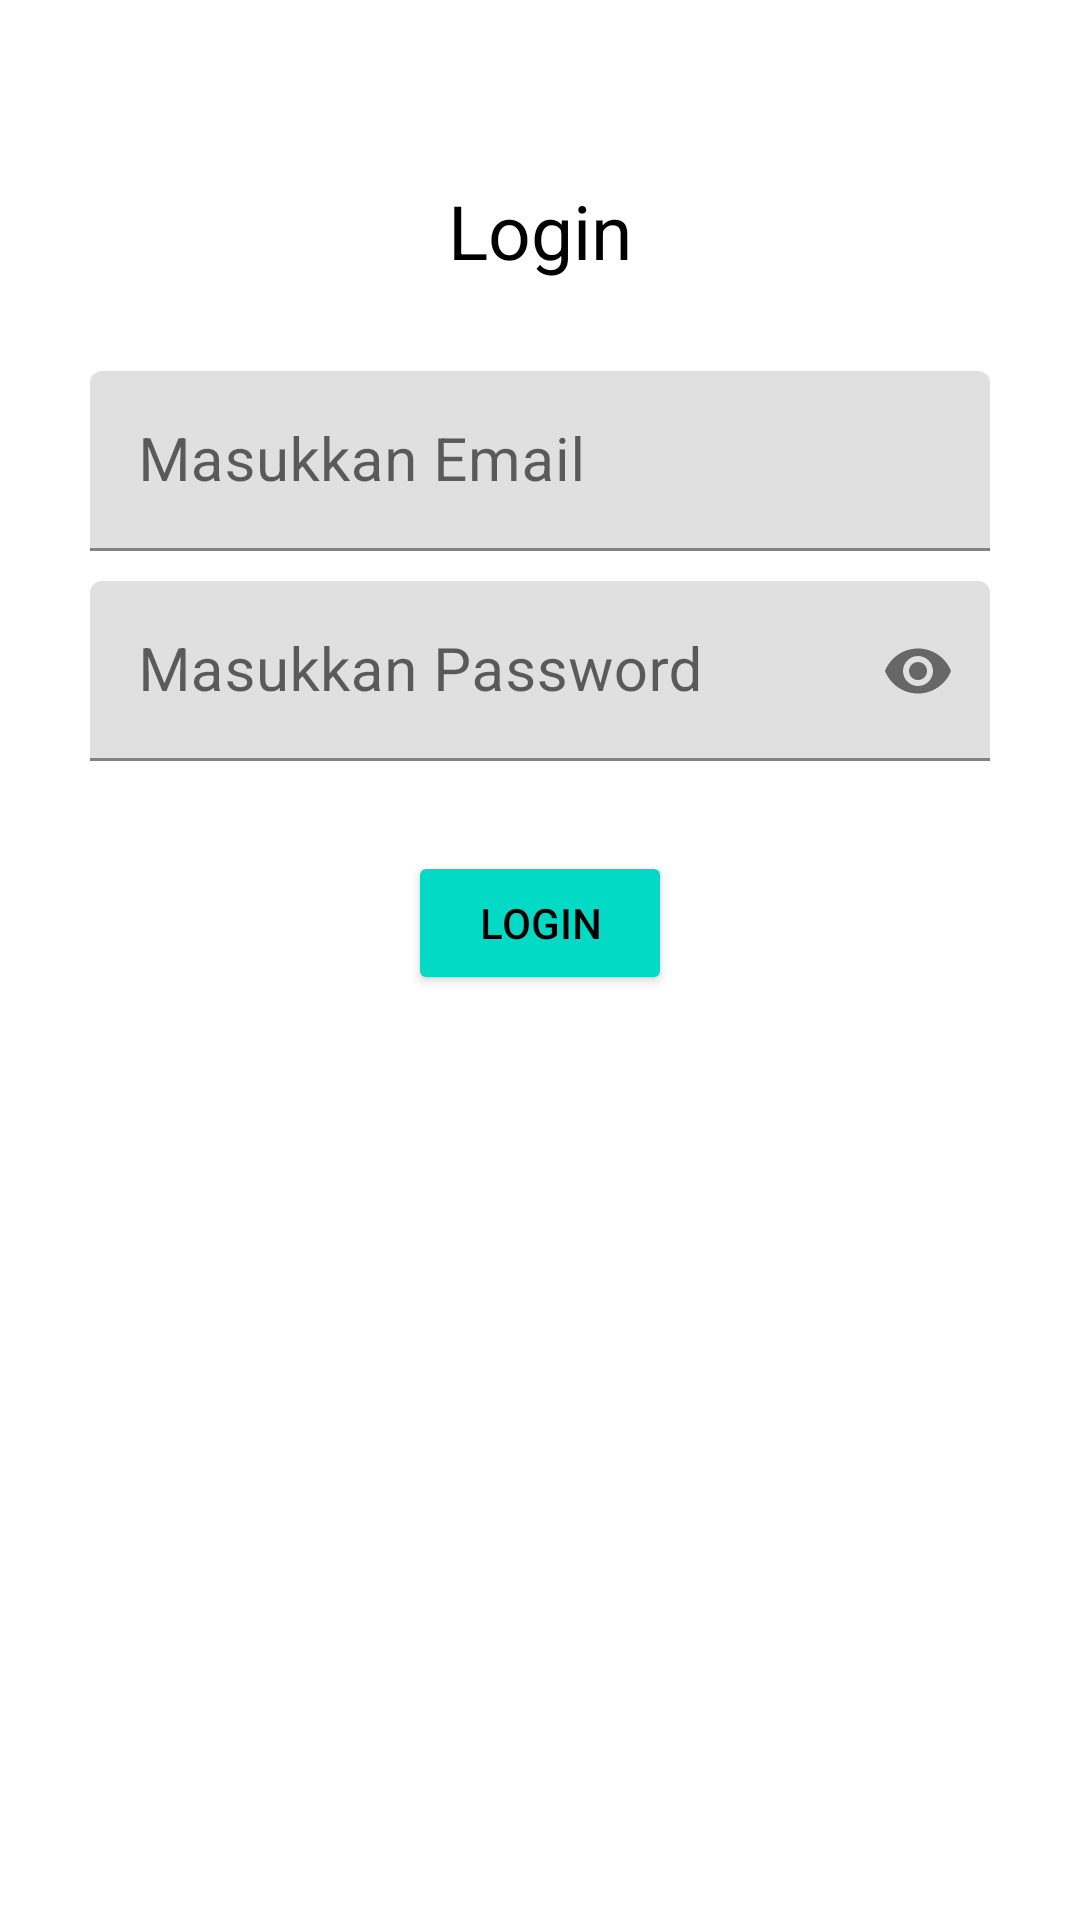

This screen was rendered from an Android layout file. Write that file and the resources it references.
<!-- AndroidManifest.xml: application theme Theme.Andika -->
<!-- res/layout/fragment_login.xml -->
<?xml version="1.0" encoding="utf-8"?>
<LinearLayout
    xmlns:android="http://schemas.android.com/apk/res/android"

    xmlns:app="http://schemas.android.com/apk/res-auto"
    android:layout_width="match_parent"
    android:orientation="vertical"
    android:layout_height="match_parent"
    >

    <TextView
        android:id="@+id/p"
        android:layout_marginTop="60dp"
        android:layout_gravity="center_horizontal"
        android:text="Login"
        android:textSize="25sp"
        android:textColor="@color/black"
        android:layout_width="wrap_content"
        android:layout_height="wrap_content">

    </TextView>



    <com.google.android.material.textfield.TextInputLayout
        android:layout_gravity="center_horizontal"
        android:layout_width="wrap_content"
        android:layout_height="wrap_content">
        <EditText

            android:hint="Masukkan Email"
            android:textSize="20sp"
            android:layout_marginTop="30dp"
            android:layout_gravity="center_horizontal"
            android:id="@+id/loginemail"
            android:background="@drawable/rectangleedittext"
            android:layout_width="300dp"
            android:layout_height="60dp">

        </EditText>
    </com.google.android.material.textfield.TextInputLayout>




    <com.google.android.material.textfield.TextInputLayout
        android:padding="10dp"
        android:layout_gravity="center_horizontal"
        app:passwordToggleEnabled="true"
        android:layout_width="wrap_content"
        android:layout_height="wrap_content">

        <EditText
            android:hint="Masukkan Password"
            android:textSize="20sp"
            android:layout_gravity="center_horizontal"
            android:id="@+id/loginpassword"
            android:inputType="textPassword"
            app:passwordToggleEnabled="true"
            android:background="@drawable/rectangleedittext"
            android:layout_width="300dp"
            android:layout_height="60dp">

        </EditText>

    </com.google.android.material.textfield.TextInputLayout>

    <Button
        android:id="@+id/btnlogin"
        android:text="Login"
        android:textColor="@color/black"
        android:backgroundTint="@color/teal_200"
        android:layout_marginTop="20dp"
        android:layout_gravity="center_horizontal"
        android:layout_width="wrap_content"
        android:layout_height="wrap_content">

    </Button>


</LinearLayout>
<!-- resources referenced by this layout -->
<resources>
  <style name="Theme.Andika" parent="Theme.MaterialComponents.DayNight.NoActionBar">
          
          <item name="colorPrimary">@color/purple_500</item>
          <item name="colorPrimaryVariant">@color/purple_700</item>
          <item name="colorOnPrimary">@color/white</item>
          
          <item name="colorSecondary">@color/teal_200</item>
          <item name="colorSecondaryVariant">@color/teal_700</item>
          <item name="colorOnSecondary">@color/black</item>
          
          <item name="android:statusBarColor" tools:targetApi="l">?attr/colorPrimaryVariant</item>
          
      </style>
  <!-- not gathered from this repository: default colours our renderer supplied (Android Studio template values) -->
  <color name="purple_500">#FF6200EE</color>
  <color name="purple_700">#FF3700B3</color>
  <color name="teal_200">#FF03DAC5</color>
  <color name="teal_700">#FF018786</color>
  <color name="black">#FF000000</color>
  <color name="white">#FFFFFFFF</color>
</resources>
